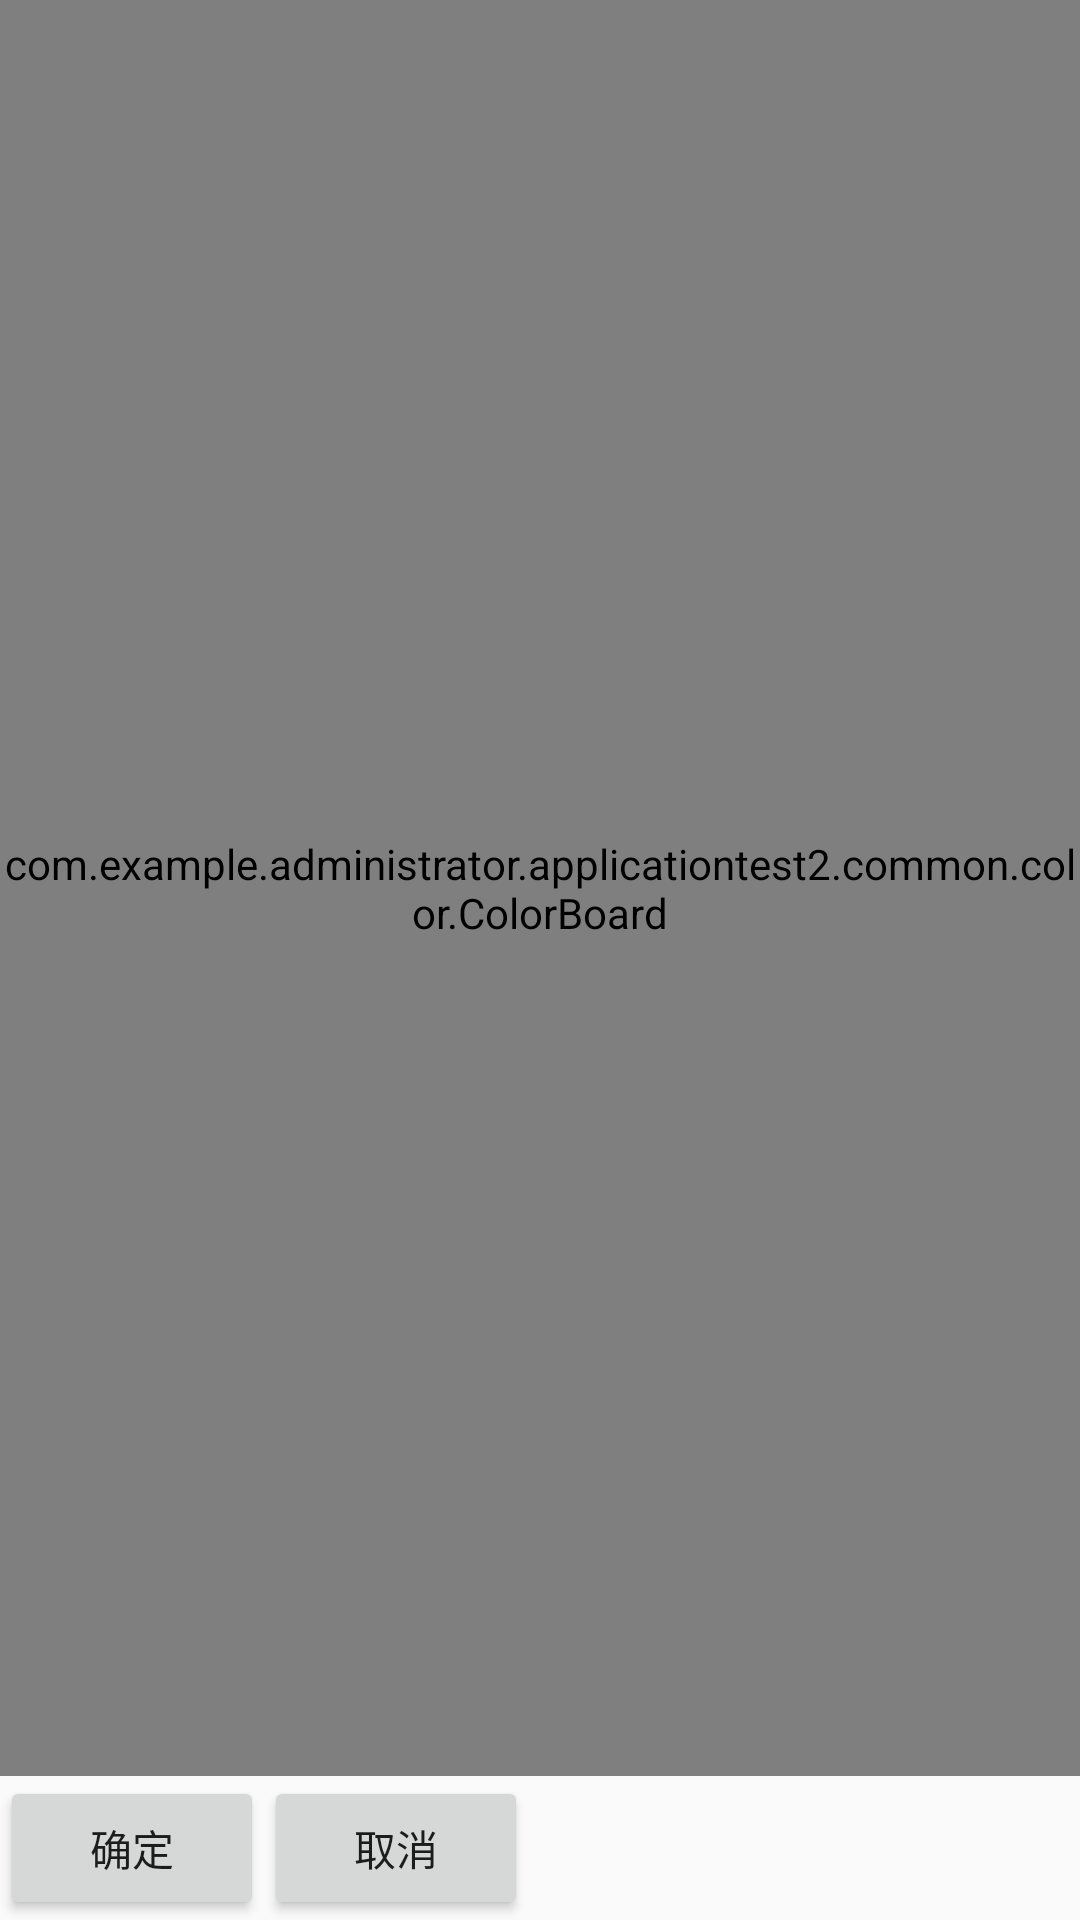

This screen was rendered from an Android layout file. Write that file and the resources it references.
<!-- AndroidManifest.xml: application theme AppTheme -->
<!-- res/layout/common_colorselect.xml -->
<?xml version="1.0" encoding="utf-8"?>
<LinearLayout xmlns:android="http://schemas.android.com/apk/res/android"
    xmlns:app="http://schemas.android.com/apk/res-auto"
    android:id="@+id/common_colorselect"
    android:layout_width="match_parent"
    android:layout_height="match_parent"
    android:orientation="vertical">

    <LinearLayout
        android:layout_weight="1"
        android:layout_width="match_parent"
        android:layout_height="match_parent">
    <com.example.administrator.applicationtest2.common.color.ColorBoard
        android:id="@+id/color_board"
        android:layout_width="match_parent"
        android:layout_height="match_parent"
        android:layout_centerInParent="true"
        app:colorPosition="left"
        app:margin="100dp"
        app:startLap="8"/>
    </LinearLayout>
    <LinearLayout
        android:orientation="horizontal"
        android:layout_width="wrap_content"
        android:layout_height="wrap_content">
        <Button
            android:id="@+id/common_colorselect_btnSure"
            android:layout_width="wrap_content"
            android:layout_height="wrap_content"
            android:text="确定"/>

        <Button
            android:id="@+id/common_colorselect_btnCancel"
            android:layout_width="wrap_content"
            android:layout_height="wrap_content"
            android:text="取消"/>

    </LinearLayout>
</LinearLayout>
<!-- resources referenced by this layout -->
<resources>
  <style name="AppTheme" parent="Base.Theme.AppCompat.Light.DarkActionBar">
          
          <item name="colorPrimary">@color/colorPrimary</item>
          <item name="colorPrimaryDark">@color/colorPrimaryDark</item>
          <item name="colorAccent">@color/colorAccent</item>
          <item name="android:windowNoTitle">true</item>
          <item name="windowNoTitle">true</item>
      </style>
  <color name="colorPrimary">#3F51B5</color>
  <color name="colorPrimaryDark">#303F9F</color>
  <color name="colorAccent">#FF4081</color>
</resources>
